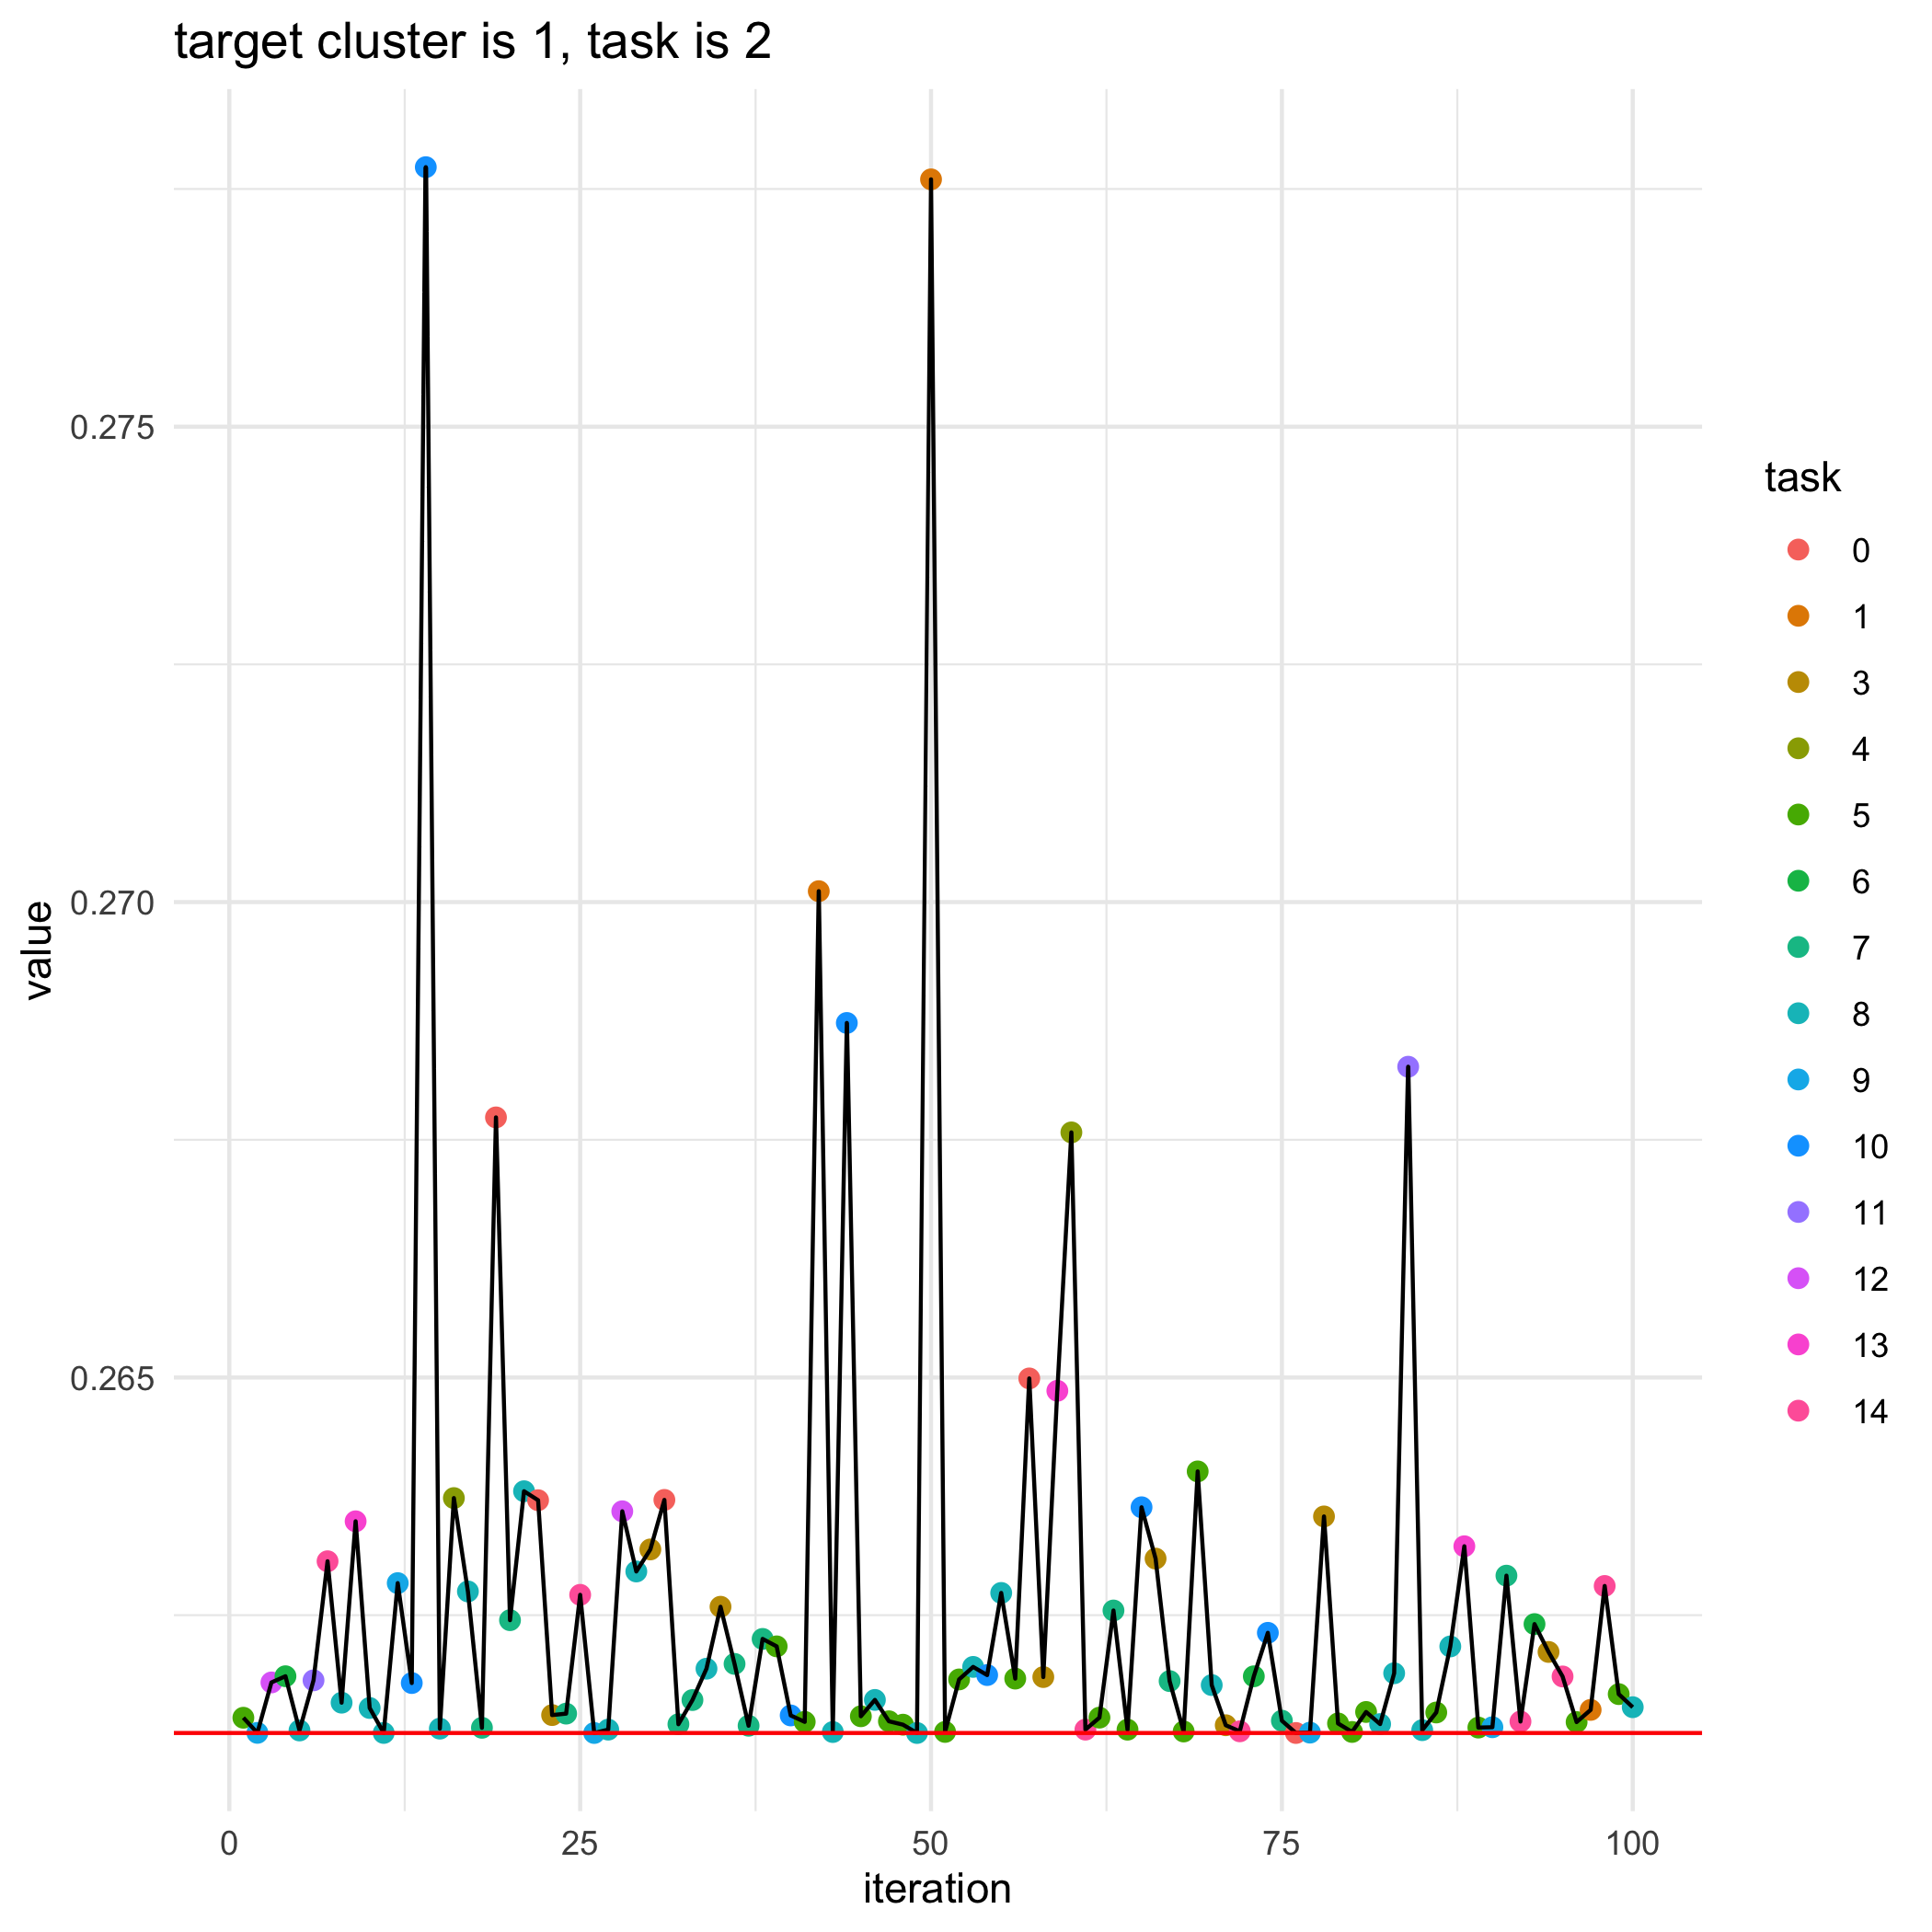

The file beside this chart, header and first rows:
, losses, bandit_selects
0, 0.2613, 
1, 0.2614, 5.0
2, 0.2613, 9.0
3, 0.2618, 12.0
4, 0.2619, 6.0
5, 0.2613, 8.0
6, 0.2618, 11.0
7, 0.2631, 14.0
8, 0.2616, 8.0
9, 0.2635, 13.0
10, 0.2615, 8.0
11, 0.2613, 8.0
12, 0.2628, 9.0
13, 0.2618, 10.0
14, 0.2777, 10.0
15, 0.2613, 8.0
16, 0.2637, 4.0
17, 0.2627, 8.0
18, 0.2613, 7.0
19, 0.2677, 0.0
20, 0.2624, 7.0
21, 0.2638, 8.0
22, 0.2637, 0.0
23, 0.2614, 3.0
24, 0.2615, 7.0
25, 0.2627, 14.0
26, 0.2613, 9.0
27, 0.2613, 8.0
28, 0.2636, 12.0
29, 0.263, 8.0
30, 0.2632, 3.0
31, 0.2637, 0.0
32, 0.2614, 7.0
33, 0.2616, 7.0
34, 0.2619, 8.0
35, 0.2626, 3.0
36, 0.262, 7.0
37, 0.2613, 7.0
38, 0.2623, 7.0
39, 0.2622, 5.0
40, 0.2614, 10.0
41, 0.2614, 5.0
42, 0.2701, 1.0
43, 0.2613, 8.0
44, 0.2687, 10.0
45, 0.2614, 5.0
46, 0.2616, 8.0
47, 0.2614, 5.0
48, 0.2613, 5.0
49, 0.2613, 8.0
50, 0.2776, 1.0
51, 0.2613, 5.0
52, 0.2618, 5.0
53, 0.262, 8.0
54, 0.2619, 10.0
55, 0.2627, 8.0
56, 0.2618, 5.0
57, 0.265, 0.0
58, 0.2618, 3.0
59, 0.2649, 13.0
... 41 more rows
